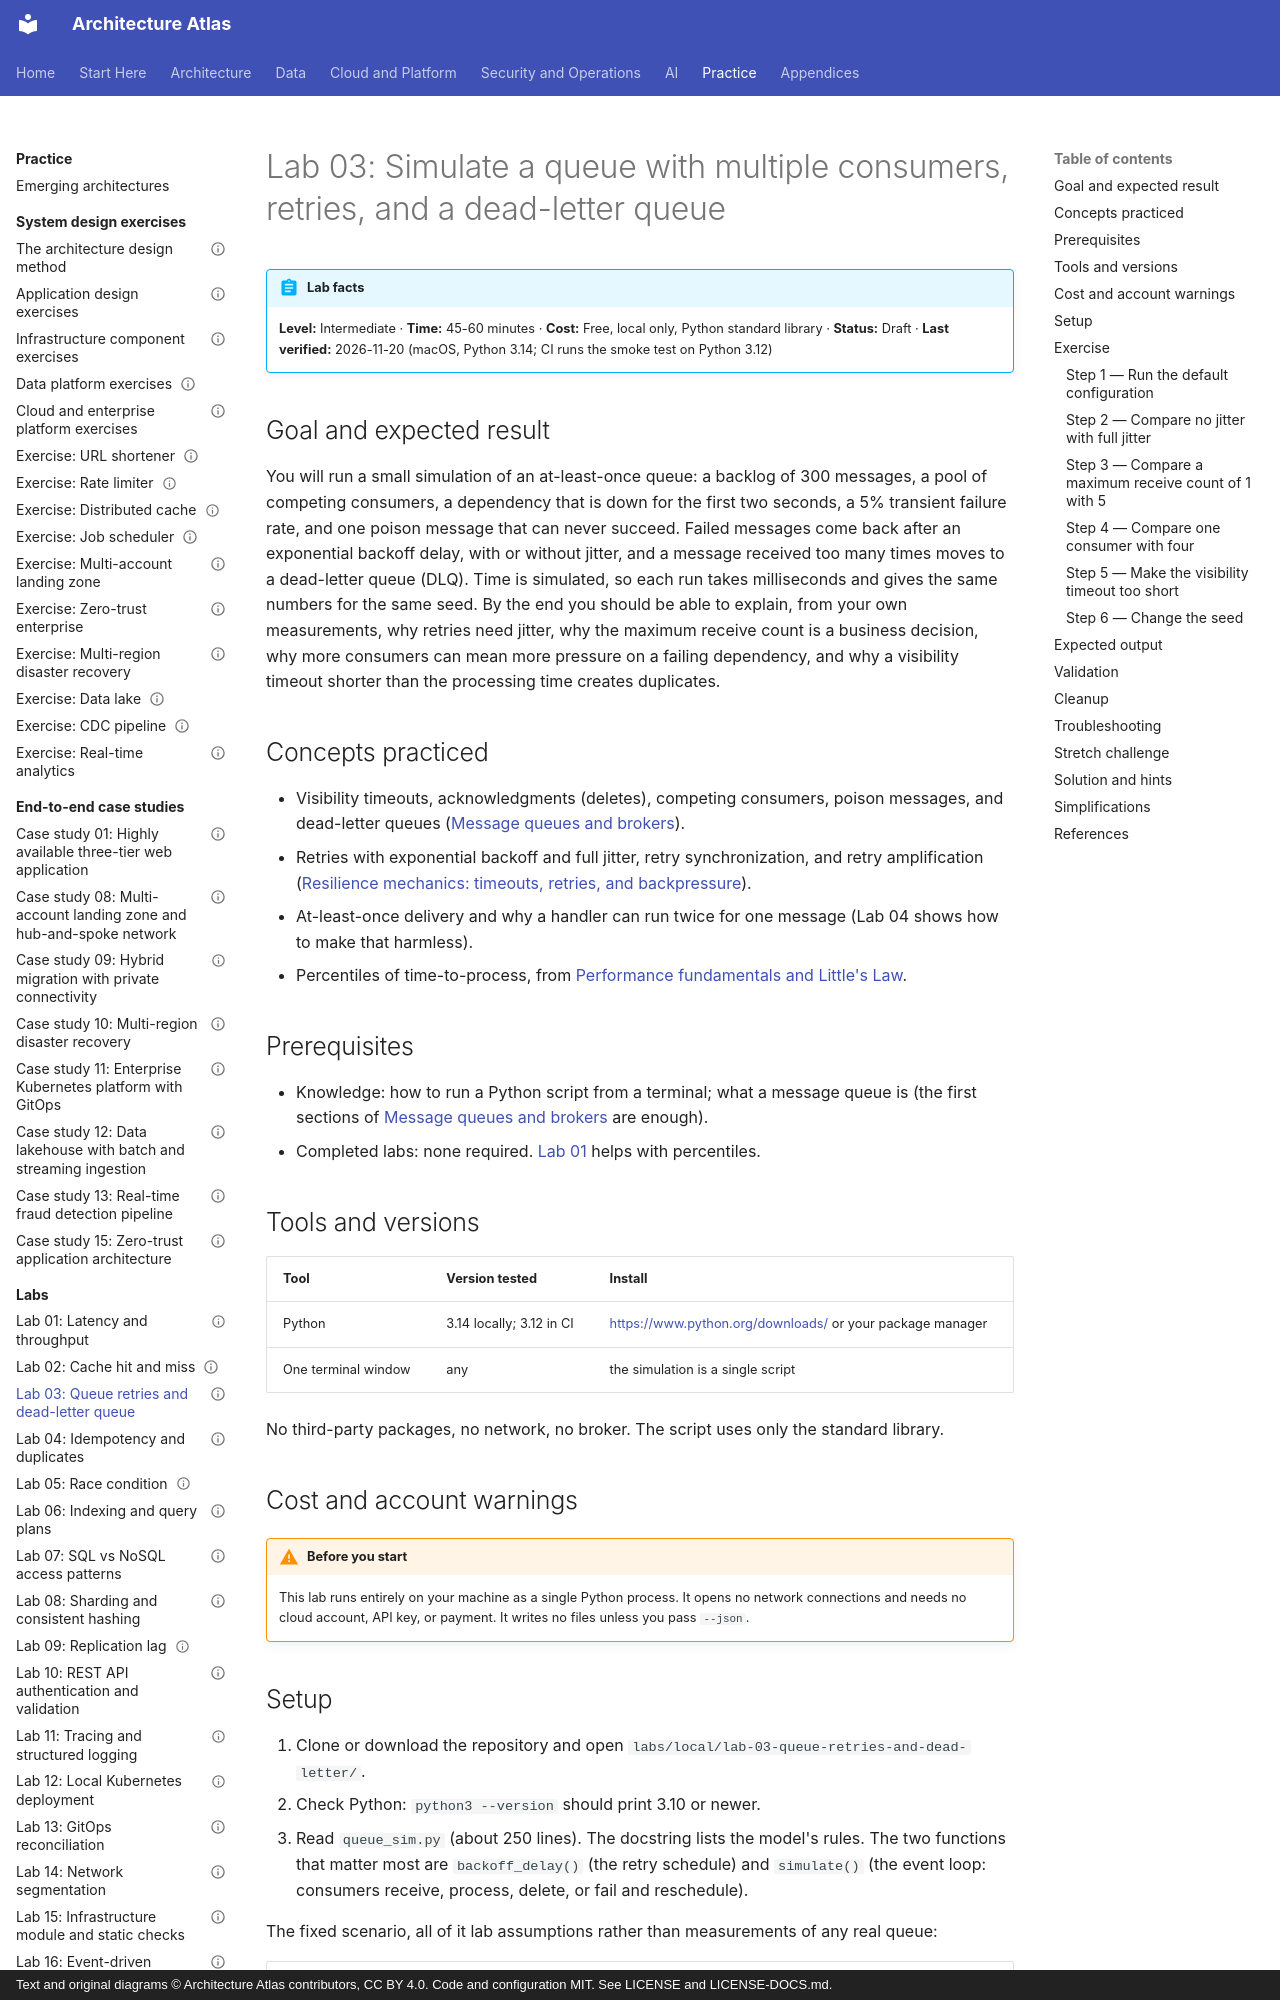

repository: vinay9354/architecture-atlas · page: labs/lab-03-queue-retries-and-dead-letter/index.html · generator: mkdocs · copyright: Text and original diagrams © Architecture Atlas contributors, CC BY 4.0. Code and configuration MIT. See LICENSE and LICENSE-DOCS.md.

---
title: "Lab 03: Simulate a queue with multiple consumers, retries, and a dead-letter queue"
description: "Simulate a queue with visibility timeouts, competing consumers, backoff with jitter, a poison message, and a dead-letter queue, and measure what each setting changes."
domain: "Messaging, event-driven systems, and streaming"
level: Intermediate
status: Draft
estimated_time: "45-60 minutes"
last_verified: 2026-11-20
coverage_ids:
  - D08-T01
  - D04-T04
tags:
  - lab
  - messaging-and-streaming
  - queues
  - retries
  - dead-letter-queue
  - level-1-understand
  - level-2-apply
---

# Lab 03: Simulate a queue with multiple consumers, retries, and a dead-letter queue

!!! abstract "Lab facts"
    **Level:** Intermediate · **Time:** 45-60 minutes · **Cost:** Free, local only, Python standard
    library · **Status:** Draft · **Last verified:** 2026-11-20 (macOS, Python 3.14; CI runs the smoke
    test on Python 3.12)

## Goal and expected result

You will run a small simulation of an at-least-once queue: a backlog of 300 messages, a pool of
competing consumers, a dependency that is down for the first two seconds, a 5% transient failure
rate, and one poison message that can never succeed. Failed messages come back after an exponential
backoff delay, with or without jitter, and a message received too many times moves to a dead-letter
queue (DLQ). Time is simulated, so each run takes milliseconds and gives the same numbers for the same
seed. By the end you should be able to explain, from your own measurements, why retries need jitter,
why the maximum receive count is a business decision, why more consumers can mean more pressure on a
failing dependency, and why a visibility timeout shorter than the processing time creates duplicates.

## Concepts practiced

- Visibility timeouts, acknowledgments (deletes), competing consumers, poison messages, and
  dead-letter queues
  ([Message queues and brokers](../messaging-and-streaming/message-queues-and-brokers.md)).
- Retries with exponential backoff and full jitter, retry synchronization, and retry amplification
  ([Resilience mechanics: timeouts, retries, and backpressure](../distributed-systems/resilience-mechanics-timeouts-retries-and-backpressure.md)).
- At-least-once delivery and why a handler can run twice for one message (Lab 04 shows how to make
  that harmless).
- Percentiles of time-to-process, from [Performance fundamentals and Little's Law](../performance-and-scalability/performance-fundamentals-and-littles-law.md).

## Prerequisites

- Knowledge: how to run a Python script from a terminal; what a message queue is (the first sections
  of [Message queues and brokers](../messaging-and-streaming/message-queues-and-brokers.md) are enough).
- Completed labs: none required. [Lab 01](lab-01-latency-and-throughput.md) helps with percentiles.

## Tools and versions

| Tool | Version tested | Install |
|---|---|---|
| Python | 3.14 locally; 3.12 in CI | <https://www.python.org/downloads/> or your package manager |
| One terminal window | any | the simulation is a single script |

No third-party packages, no network, no broker. The script uses only the standard library.

## Cost and account warnings

!!! warning "Before you start"
    This lab runs entirely on your machine as a single Python process. It opens no network
    connections and needs no cloud account, API key, or payment. It writes no files unless you pass
    `--json`.
